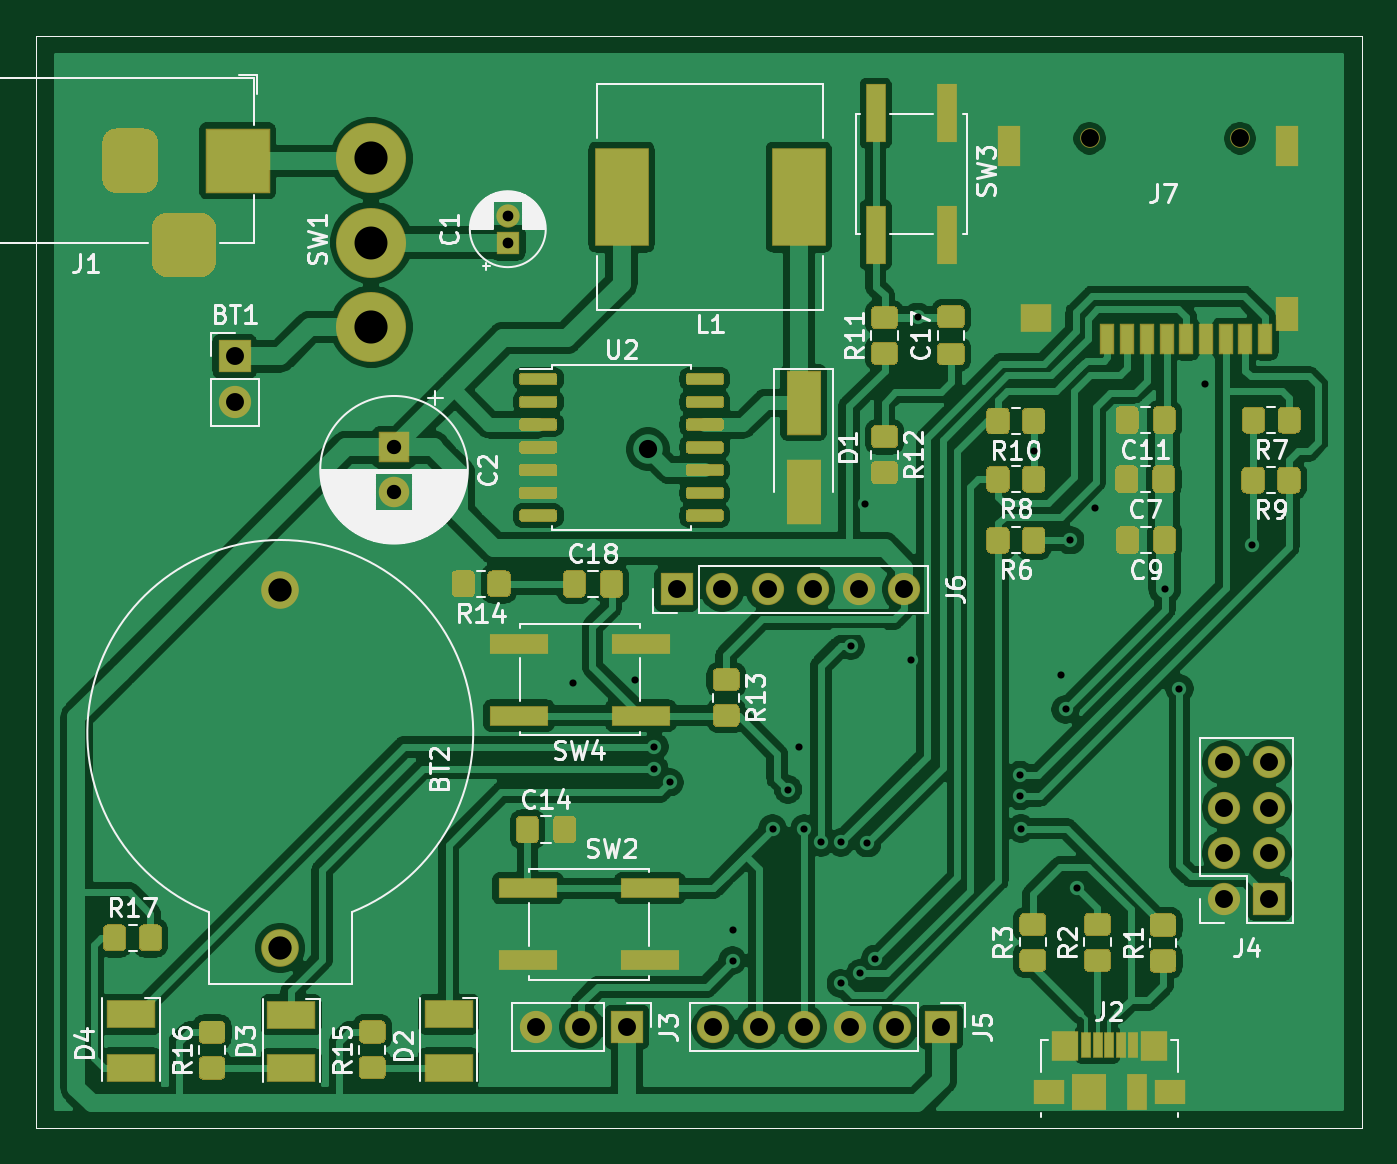
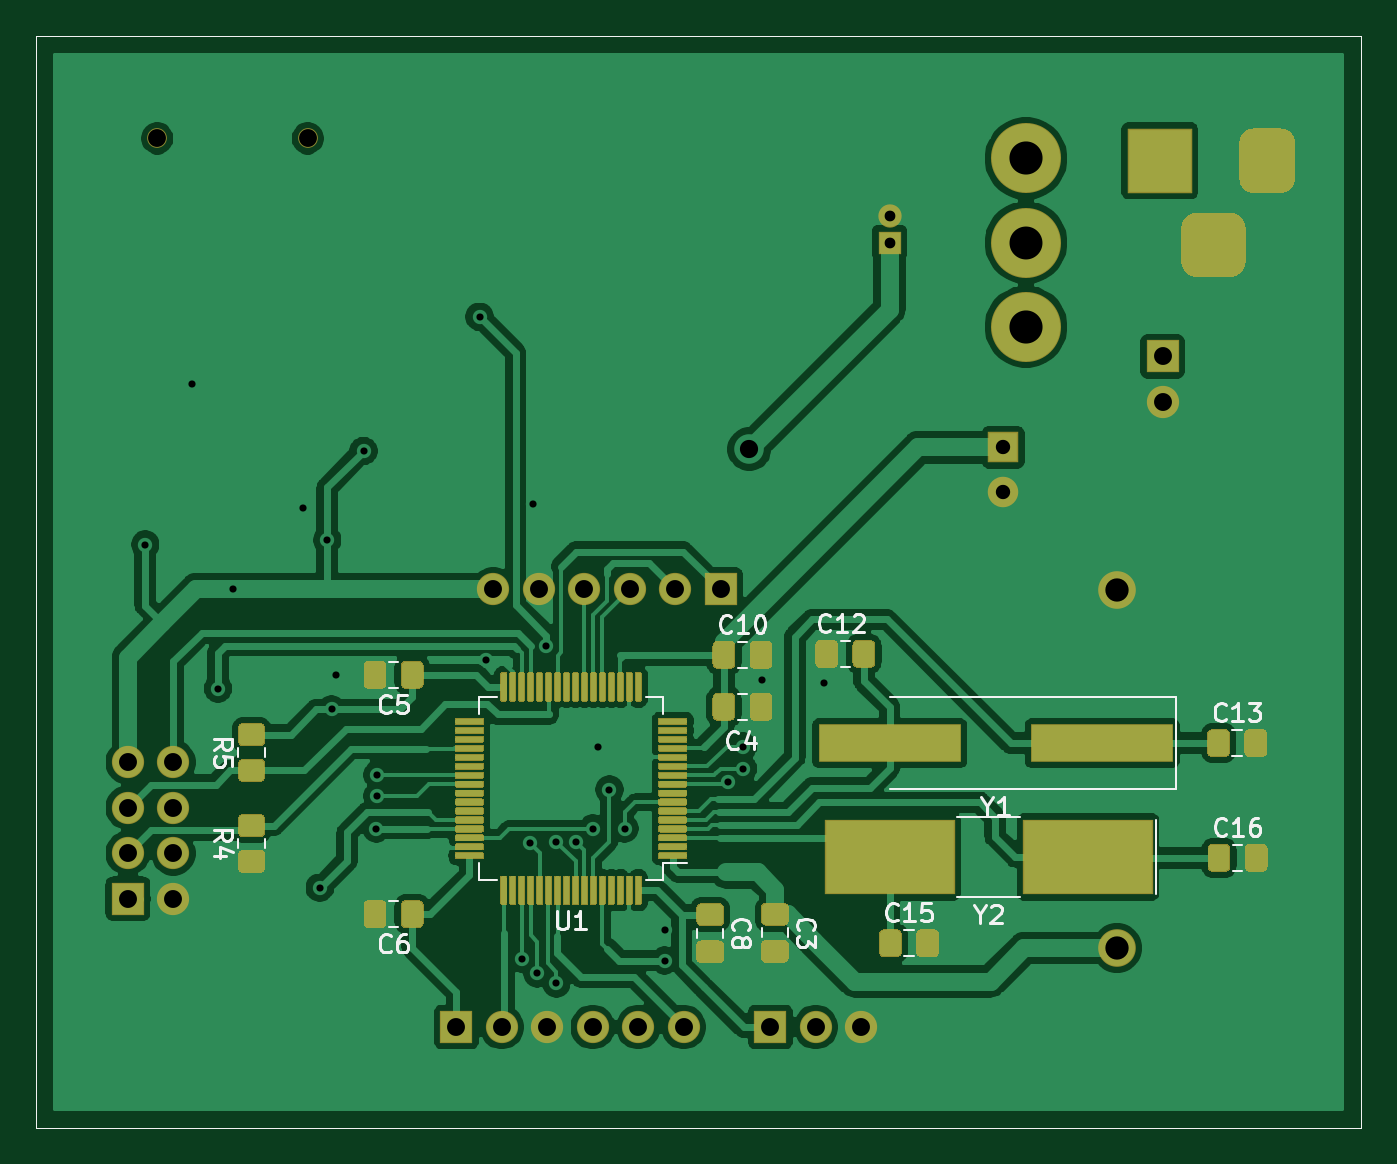
Circuit board: 8 layer files. Board 74.0 x 61.0 mm.
- bottom_copper: rps_ki-B_Cu.gbr (159408 bytes)
- bottom_mask: rps_ki-B_Mask.gbr (32233 bytes)
- bottom_silk: rps_ki-B_SilkS.gbr (14073 bytes)
- outline: rps_ki-Edge_Cuts.gbr (733 bytes)
- top_copper: rps_ki-F_Cu.gbr (194161 bytes)
- top_mask: rps_ki-F_Mask.gbr (23438 bytes)
- top_silk: rps_ki-F_SilkS.gbr (48535 bytes)
- drill: rps_ki.drl (1463 bytes)

=== bottom_copper: rps_ki-B_Cu.gbr (159408 bytes, source omitted) ===
=== bottom_mask: rps_ki-B_Mask.gbr (32233 bytes, source omitted) ===
=== bottom_silk: rps_ki-B_SilkS.gbr (14073 bytes, source omitted) ===
=== outline: rps_ki-Edge_Cuts.gbr ===
%TF.GenerationSoftware,KiCad,Pcbnew,(5.1.6)-1*%
%TF.CreationDate,2020-11-04T18:23:40+01:00*%
%TF.ProjectId,rps_ki,7270735f-6b69-42e6-9b69-6361645f7063,rev?*%
%TF.SameCoordinates,Original*%
%TF.FileFunction,Profile,NP*%
%FSLAX46Y46*%
G04 Gerber Fmt 4.6, Leading zero omitted, Abs format (unit mm)*
G04 Created by KiCad (PCBNEW (5.1.6)-1) date 2020-11-04 18:23:40*
%MOMM*%
%LPD*%
G01*
G04 APERTURE LIST*
%TA.AperFunction,Profile*%
%ADD10C,0.050000*%
%TD*%
G04 APERTURE END LIST*
D10*
X109485600Y-91656800D02*
X35485600Y-91656800D01*
X109485600Y-91656800D02*
X109485600Y-91656800D01*
X35485600Y-30656800D02*
X109485600Y-30656800D01*
X109485600Y-30656800D02*
X109485600Y-91656800D01*
X35485600Y-91656800D02*
X35485600Y-30656800D01*
M02*

=== top_copper: rps_ki-F_Cu.gbr (194161 bytes, source omitted) ===
=== top_mask: rps_ki-F_Mask.gbr (23438 bytes, source omitted) ===
=== top_silk: rps_ki-F_SilkS.gbr (48535 bytes, source omitted) ===
=== drill: rps_ki.drl ===
M48
; DRILL file {KiCad (5.1.6)-1} date 11/04/20 18:25:40
; FORMAT={-:-/ absolute / inch / decimal}
; #@! TF.CreationDate,2020-11-04T18:25:40+01:00
; #@! TF.GenerationSoftware,Kicad,Pcbnew,(5.1.6)-1
FMAT,2
INCH
T1C0.0157
T2C0.0236
T3C0.0315
T4C0.0394
T5C0.0400
T6C0.0512
T7C0.0724
T8C0.0728
%
G90
G05
T1
X2.578Y-2.63
X2.714Y-2.624
X2.756Y-2.77
X2.756Y-2.818
X2.79Y-2.848
X2.928Y-3.172
X2.928Y-3.24
X3.016Y-2.95
X3.05Y-2.8644
X3.074Y-2.77
X3.086Y-2.95
X3.122Y-2.98
X3.166Y-2.98
X3.166Y-3.29
X3.188Y-2.548
X3.208Y-3.268
X3.218Y-2.236
X3.224Y-2.982
X3.242Y-3.236
X3.32Y-2.5796
X3.3348Y-1.8252
X3.56Y-2.832
X3.56Y-2.878
X3.562Y-2.95
X3.59Y-2.12
X3.65Y-2.612
X3.66Y-2.688
X3.67Y-2.316
X3.686Y-3.08
X3.724Y-2.246
X3.878Y-2.424
X3.91Y-2.642
X3.966Y-1.972
X4.07Y-2.326
T2
X2.434Y-1.6029
X2.434Y-1.662
T3
X2.184Y-2.112
X2.184Y-2.2104
T4
X3.7126Y-1.4331
X4.0433Y-1.4331
X4.008Y-2.804
X4.008Y-2.904
X4.008Y-3.004
X4.008Y-3.104
X4.108Y-2.804
X4.108Y-2.904
X4.108Y-3.004
X4.108Y-3.104
X1.834Y-1.912
X1.834Y-2.012
X2.496Y-3.386
X2.596Y-3.386
X2.696Y-3.386
X2.805Y-2.424
X2.905Y-2.424
X3.005Y-2.424
X3.105Y-2.424
X3.205Y-2.424
X3.305Y-2.424
X2.886Y-3.386
X2.986Y-3.386
X3.086Y-3.386
X3.186Y-3.386
X3.286Y-3.386
X3.386Y-3.386
T5
X2.742Y-2.116
T6
X1.934Y-2.4246
X1.934Y-3.212
T7
X2.134Y-1.662
T8
X2.134Y-1.477
X2.134Y-1.847
T4
G00X1.604Y-1.4426
M15
G01X1.604Y-1.5214
M16
G05
G00X1.6827Y-1.667
M15
G01X1.7615Y-1.667
M16
G05
G00X1.8402Y-1.4426
M15
G01X1.8402Y-1.5214
M16
G05
T0
M30

